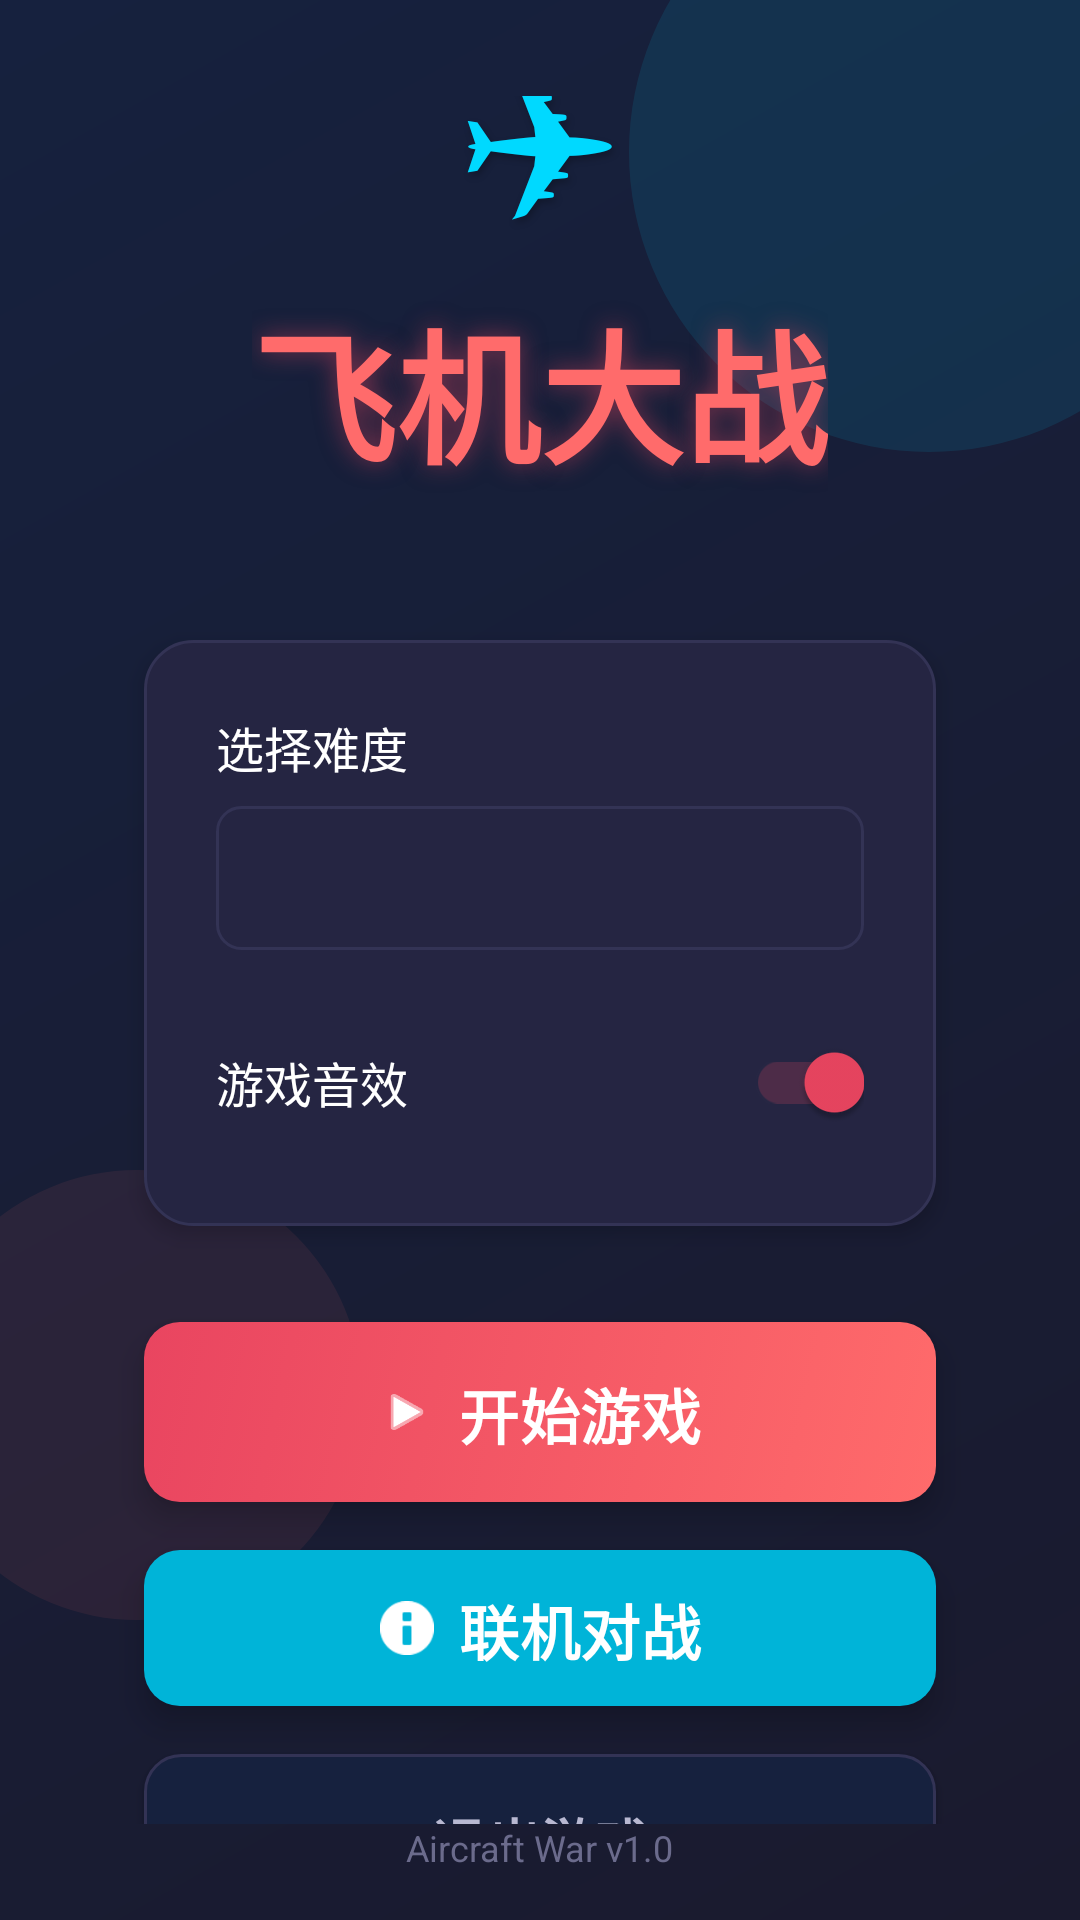

Layout XML and referenced resources for this Android screen:
<!-- AndroidManifest.xml: application theme Theme.AircraftWar -->
<!-- res/layout/activity_main.xml -->
<?xml version="1.0" encoding="utf-8"?>
<androidx.constraintlayout.widget.ConstraintLayout xmlns:android="http://schemas.android.com/apk/res/android"
    xmlns:app="http://schemas.android.com/apk/res-auto"
    android:layout_width="match_parent"
    android:layout_height="match_parent"
    android:background="@drawable/bg_gradient">

    
    <View
        android:layout_width="200dp"
        android:layout_height="200dp"
        android:layout_marginTop="-50dp"
        android:layout_marginEnd="-50dp"
        android:alpha="0.1"
        android:background="@drawable/switch_thumb"
        android:backgroundTint="@color/accent"
        app:layout_constraintEnd_toEndOf="parent"
        app:layout_constraintTop_toTopOf="parent" />

    <View
        android:layout_width="150dp"
        android:layout_height="150dp"
        android:layout_marginStart="-30dp"
        android:layout_marginBottom="100dp"
        android:alpha="0.08"
        android:background="@drawable/switch_thumb"
        android:backgroundTint="@color/primary"
        app:layout_constraintBottom_toBottomOf="parent"
        app:layout_constraintStart_toStartOf="parent" />

    
    <LinearLayout
        android:layout_width="match_parent"
        android:layout_height="wrap_content"
        android:gravity="center"
        android:orientation="vertical"
        android:padding="32dp"
        app:layout_constraintBottom_toBottomOf="parent"
        app:layout_constraintTop_toTopOf="parent">

        
        <TextView
            android:layout_width="wrap_content"
            android:layout_height="wrap_content"
            android:layout_marginBottom="8dp"
            android:shadowColor="#40000000"
            android:shadowDx="2"
            android:shadowDy="4"
            android:shadowRadius="6"
            android:text="✈"
            android:textColor="@color/accent"
            android:textSize="64sp" />

        <TextView
            android:layout_width="wrap_content"
            android:layout_height="wrap_content"
            android:layout_marginBottom="48dp"
            android:shadowColor="#80E94560"
            android:shadowDx="0"
            android:shadowDy="0"
            android:shadowRadius="20"
            android:text="飞机大战"
            android:textColor="@color/primary"
            android:textSize="48sp"
            android:textStyle="bold" />

        
        <LinearLayout
            android:layout_width="match_parent"
            android:layout_height="wrap_content"
            android:layout_marginHorizontal="16dp"
            android:layout_marginBottom="32dp"
            android:background="@drawable/card_background"
            android:elevation="4dp"
            android:orientation="vertical"
            android:padding="24dp">

            
            <TextView
                android:layout_width="wrap_content"
                android:layout_height="wrap_content"
                android:layout_marginBottom="8dp"
                android:text="选择难度"
                android:textColor="@color/text_primary"
                android:textSize="16sp" />

            <Spinner
                android:id="@+id/spinnerDifficulty"
                android:layout_width="match_parent"
                android:layout_height="48dp"
                android:layout_marginBottom="20dp"
                android:background="@drawable/spinner_background"
                android:popupBackground="@color/bg_card_light" />

            
            <LinearLayout
                android:layout_width="match_parent"
                android:layout_height="wrap_content"
                android:gravity="center_vertical"
                android:orientation="horizontal">

                <TextView
                    android:layout_width="0dp"
                    android:layout_height="wrap_content"
                    android:layout_weight="1"
                    android:text="游戏音效"
                    android:textColor="@color/text_primary"
                    android:textSize="16sp" />

                <androidx.appcompat.widget.SwitchCompat
                    android:id="@+id/switchSound"
                    android:layout_width="wrap_content"
                    android:layout_height="wrap_content"
                    android:checked="true"
                    app:thumbTint="@color/switch_thumb_color"
                    app:trackTint="@color/switch_track_color" />
            </LinearLayout>
        </LinearLayout>

        
        <com.google.android.material.button.MaterialButton
            android:id="@+id/btnStart"
            android:layout_width="match_parent"
            android:layout_height="60dp"
            android:layout_marginHorizontal="16dp"
            android:layout_marginBottom="12dp"
            android:elevation="6dp"
            android:stateListAnimator="@animator/button_press_animator"
            android:text="开始游戏"
            android:textColor="@color/white"
            android:textSize="20sp"
            android:textStyle="bold"
            app:backgroundTint="@null"
            app:cornerRadius="12dp"
            app:icon="@android:drawable/ic_media_play"
            app:iconGravity="textStart"
            app:iconPadding="8dp"
            app:iconTint="@color/white"
            android:background="@drawable/button_primary_bg" />

        
        <com.google.android.material.button.MaterialButton
            android:id="@+id/btnOnline"
            android:layout_width="match_parent"
            android:layout_height="60dp"
            android:layout_marginHorizontal="16dp"
            android:layout_marginBottom="12dp"
            android:elevation="6dp"
            android:stateListAnimator="@animator/button_press_animator"
            android:text="联机对战"
            android:textColor="@color/white"
            android:textSize="20sp"
            android:textStyle="bold"
            app:backgroundTint="@color/accent_dark"
            app:cornerRadius="12dp"
            app:icon="@android:drawable/ic_dialog_info"
            app:iconGravity="textStart"
            app:iconPadding="8dp"
            app:iconTint="@color/white" />

        
        <com.google.android.material.button.MaterialButton
            android:id="@+id/btnExit"
            android:layout_width="match_parent"
            android:layout_height="56dp"
            android:layout_marginHorizontal="16dp"
            android:elevation="2dp"
            android:stateListAnimator="@animator/button_press_animator"
            android:text="退出游戏"
            android:textColor="@color/text_secondary"
            android:textSize="18sp"
            app:backgroundTint="@null"
            app:cornerRadius="12dp"
            app:strokeColor="@color/divider"
            app:strokeWidth="1dp"
            android:background="@drawable/button_secondary_bg" />

    </LinearLayout>

    
    <TextView
        android:layout_width="wrap_content"
        android:layout_height="wrap_content"
        android:layout_marginBottom="16dp"
        android:text="Aircraft War v1.0"
        android:textColor="@color/text_hint"
        android:textSize="12sp"
        app:layout_constraintBottom_toBottomOf="parent"
        app:layout_constraintEnd_toEndOf="parent"
        app:layout_constraintStart_toStartOf="parent" />

</androidx.constraintlayout.widget.ConstraintLayout>
<!-- resources referenced by this layout -->
<resources>
  <color name="accent">#00D9FF</color>
  <color name="accent_dark">#00B4D8</color>
  <color name="bg_card_light">#252542</color>
  <color name="divider">#333355</color>
  <color name="primary">#FF6B6B</color>
  <color name="text_hint">#6B6B8C</color>
  <color name="text_primary">#FFFFFF</color>
  <color name="text_secondary">#B8B8D1</color>
  <color name="white">#FFFFFFFF</color>
  <!-- drawable bg_gradient (drawable) -->
  <?xml version="1.0" encoding="utf-8"?>
  <shape xmlns:android="http://schemas.android.com/apk/res/android"
      android:shape="rectangle">
      <gradient
          android:angle="135"
          android:endColor="#16213E"
          android:startColor="#1A1A2E"
          android:type="linear" />
  </shape>
  <!-- drawable button_secondary_bg (drawable) -->
  <?xml version="1.0" encoding="utf-8"?>
  <ripple xmlns:android="http://schemas.android.com/apk/res/android"
      android:color="#33FFFFFF">
      <item>
          <selector>
              <item android:state_pressed="true">
                  <shape android:shape="rectangle">
                      <solid android:color="#1E2D4A" />
                      <corners android:radius="12dp" />
                  </shape>
              </item>
              <item>
                  <shape android:shape="rectangle">
                      <solid android:color="#16213E" />
                      <corners android:radius="12dp" />
                      <stroke
                          android:width="1dp"
                          android:color="#333355" />
                  </shape>
              </item>
          </selector>
      </item>
  </ripple>
  <!-- drawable card_background (drawable) -->
  <?xml version="1.0" encoding="utf-8"?>
  <shape xmlns:android="http://schemas.android.com/apk/res/android"
      android:shape="rectangle">
      <solid android:color="#252542" />
      <corners android:radius="16dp" />
      <stroke
          android:width="1dp"
          android:color="#333355" />
  </shape>
  <!-- drawable spinner_background (drawable) -->
  <?xml version="1.0" encoding="utf-8"?>
  <shape xmlns:android="http://schemas.android.com/apk/res/android"
      android:shape="rectangle">
      <solid android:color="#252542" />
      <corners android:radius="8dp" />
      <stroke
          android:width="1dp"
          android:color="#333355" />
      <padding
          android:bottom="12dp"
          android:left="16dp"
          android:right="16dp"
          android:top="12dp" />
  </shape>
  <!-- drawable switch_thumb (drawable) -->
  <?xml version="1.0" encoding="utf-8"?>
  <selector xmlns:android="http://schemas.android.com/apk/res/android">
      <item android:state_checked="true">
          <shape android:shape="oval">
              <solid android:color="#E94560" />
              <size
                  android:width="24dp"
                  android:height="24dp" />
          </shape>
      </item>
      <item>
          <shape android:shape="oval">
              <solid android:color="#6B6B8C" />
              <size
                  android:width="24dp"
                  android:height="24dp" />
          </shape>
      </item>
  </selector>
  <style name="Theme.AircraftWar" parent="Base.Theme.AircraftWar" />
  <color name="primary_dark">#E94560</color>
  <color name="bg_dark">#0F0F1A</color>
  <style name="Widget.AircraftWar.Button" parent="Widget.Material3.Button">
          <item name="android:textColor">@color/white</item>
          <item name="backgroundTint">@color/btn_primary</item>
          <item name="cornerRadius">12dp</item>
          <item name="android:textSize">18sp</item>
          <item name="android:textStyle">bold</item>
          <item name="android:paddingTop">12dp</item>
          <item name="android:paddingBottom">12dp</item>
          <item name="android:stateListAnimator">@animator/button_press_animator</item>
      </style>
  <color name="btn_primary">#E94560</color>
</resources>
